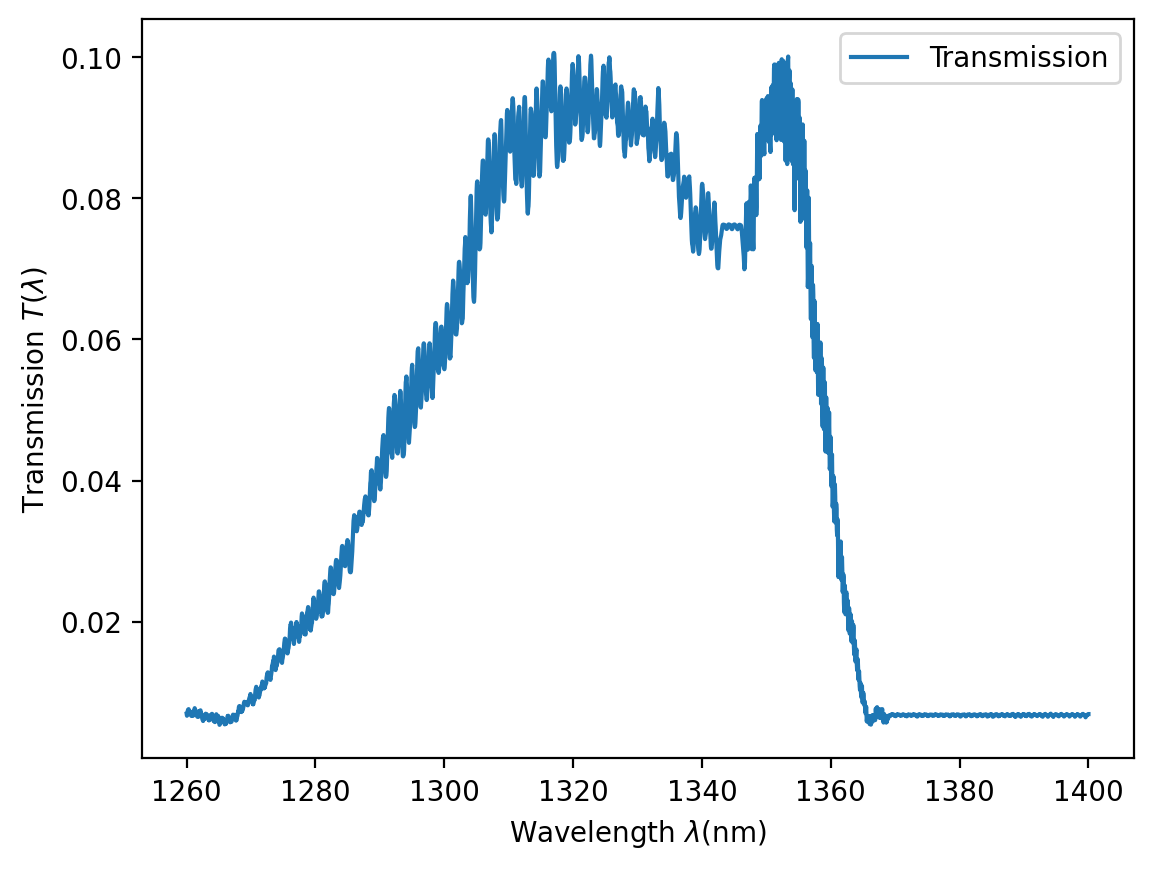

The table this chart was drawn from, first rows:
l, input_p(uW), output_p(uW), transmission
1260, ?40.19919503, ?0.15729090, ?0.00696061
1260, ?40.19919503, ?0.14438995, ?0.00666905
1260, ?40.19919503, ?0.14790839, ?0.00674981
1260, ?40.19919503, ?0.17253747, ?0.00729016
1260, ?40.19919503, ?0.18074716, ?0.00746159
1260, ?40.19919503, ?0.17722873, ?0.00738861
1260, ?40.19919503, ?0.18778404, ?0.00760545
1260, ?40.19919503, ?0.17722873, ?0.00738861
1260, ?40.19919503, ?0.16080933, ?0.00703803
1260, ?40.19919503, ?0.16667340, ?0.00716520
1261, ?40.19919503, ?0.17371028, ?0.00731490
1261, ?40.19919503, ?0.15611808, ?0.00693461
1261, ?40.19919503, ?0.16315497, ?0.00708917
1261, ?40.19919503, ?0.15729090, ?0.00696061
1261, ?40.19919503, ?0.14438995, ?0.00666905
1261, ?40.19919503, ?0.14321714, ?0.00664191
1261, ?40.19919503, ?0.15259964, ?0.00685602
1261, ?40.19919503, ?0.14673557, ?0.00672300
1261, ?40.19919503, ?0.14673557, ?0.00672300
1261, ?40.19919503, ?0.15259964, ?0.00685602
1261, ?40.19919503, ?0.14438995, ?0.00666905
1261, ?40.19919503, ?0.15377245, ?0.00688232
1261, ?40.19919503, ?0.17488310, ?0.00733955
1261, ?40.19919503, ?0.17957435, ?0.00743734
1261, ?40.19919503, ?0.18426561, ?0.00753386
1261, ?40.19919503, ?0.19482093, ?0.00774664
1261, ?40.19919503, ?0.18661123, ?0.00758166
1261, ?40.19919503, ?0.17957435, ?0.00743734
1261, ?40.19919503, ?0.17840155, ?0.00741301
1261, ?40.19919503, ?0.17136466, ?0.00726534
1262, ?40.19919503, ?0.14908120, ?0.00677652
1262, ?40.19919503, ?0.15377245, ?0.00688232
1262, ?40.19919503, ?0.14438995, ?0.00666905
1262, ?40.19919503, ?0.13852587, ?0.00653222
1262, ?40.19919503, ?0.13852587, ?0.00653222
1262, ?40.19919503, ?0.13735307, ?0.00650451
1262, ?40.19919503, ?0.13735307, ?0.00650451
1262, ?40.19919503, ?0.15377245, ?0.00688232
1262, ?40.19919503, ?0.15494527, ?0.00690851
1262, ?40.19919503, ?0.15963652, ?0.00701232
1262, ?40.19919503, ?0.17488310, ?0.00733955
1262, ?40.19919503, ?0.17488310, ?0.00733955
1262, ?40.19919503, ?0.17488310, ?0.00733955
1262, ?40.19919503, ?0.17957435, ?0.00743734
1262, ?40.19919503, ?0.17019185, ?0.00724044
1262, ?40.19919503, ?0.15611808, ?0.00693461
1262, ?40.19919503, ?0.15611808, ?0.00693461
1262, ?40.19919503, ?0.13969869, ?0.00655981
1262, ?40.19919503, ?0.13031619, ?0.00633570
1262, ?40.19919503, ?0.12327931, ?0.00616227
1263, ?40.19919503, ?0.12210649, ?0.00613288
1263, ?40.19919503, ?0.11389679, ?0.00592313
1263, ?40.19919503, ?0.12679774, ?0.00624958
1263, ?40.19919503, ?0.12445211, ?0.00619151
1263, ?40.19919503, ?0.12327931, ?0.00616227
1263, ?40.19919503, ?0.12562492, ?0.00622062
1263, ?40.19919503, ?0.13969869, ?0.00655981
1263, ?40.19919503, ?0.13735307, ?0.00650451
1263, ?40.19919503, ?0.14908120, ?0.00677652
1263, ?40.19919503, ?0.15729090, ?0.00696061
... 2,740 more rows
